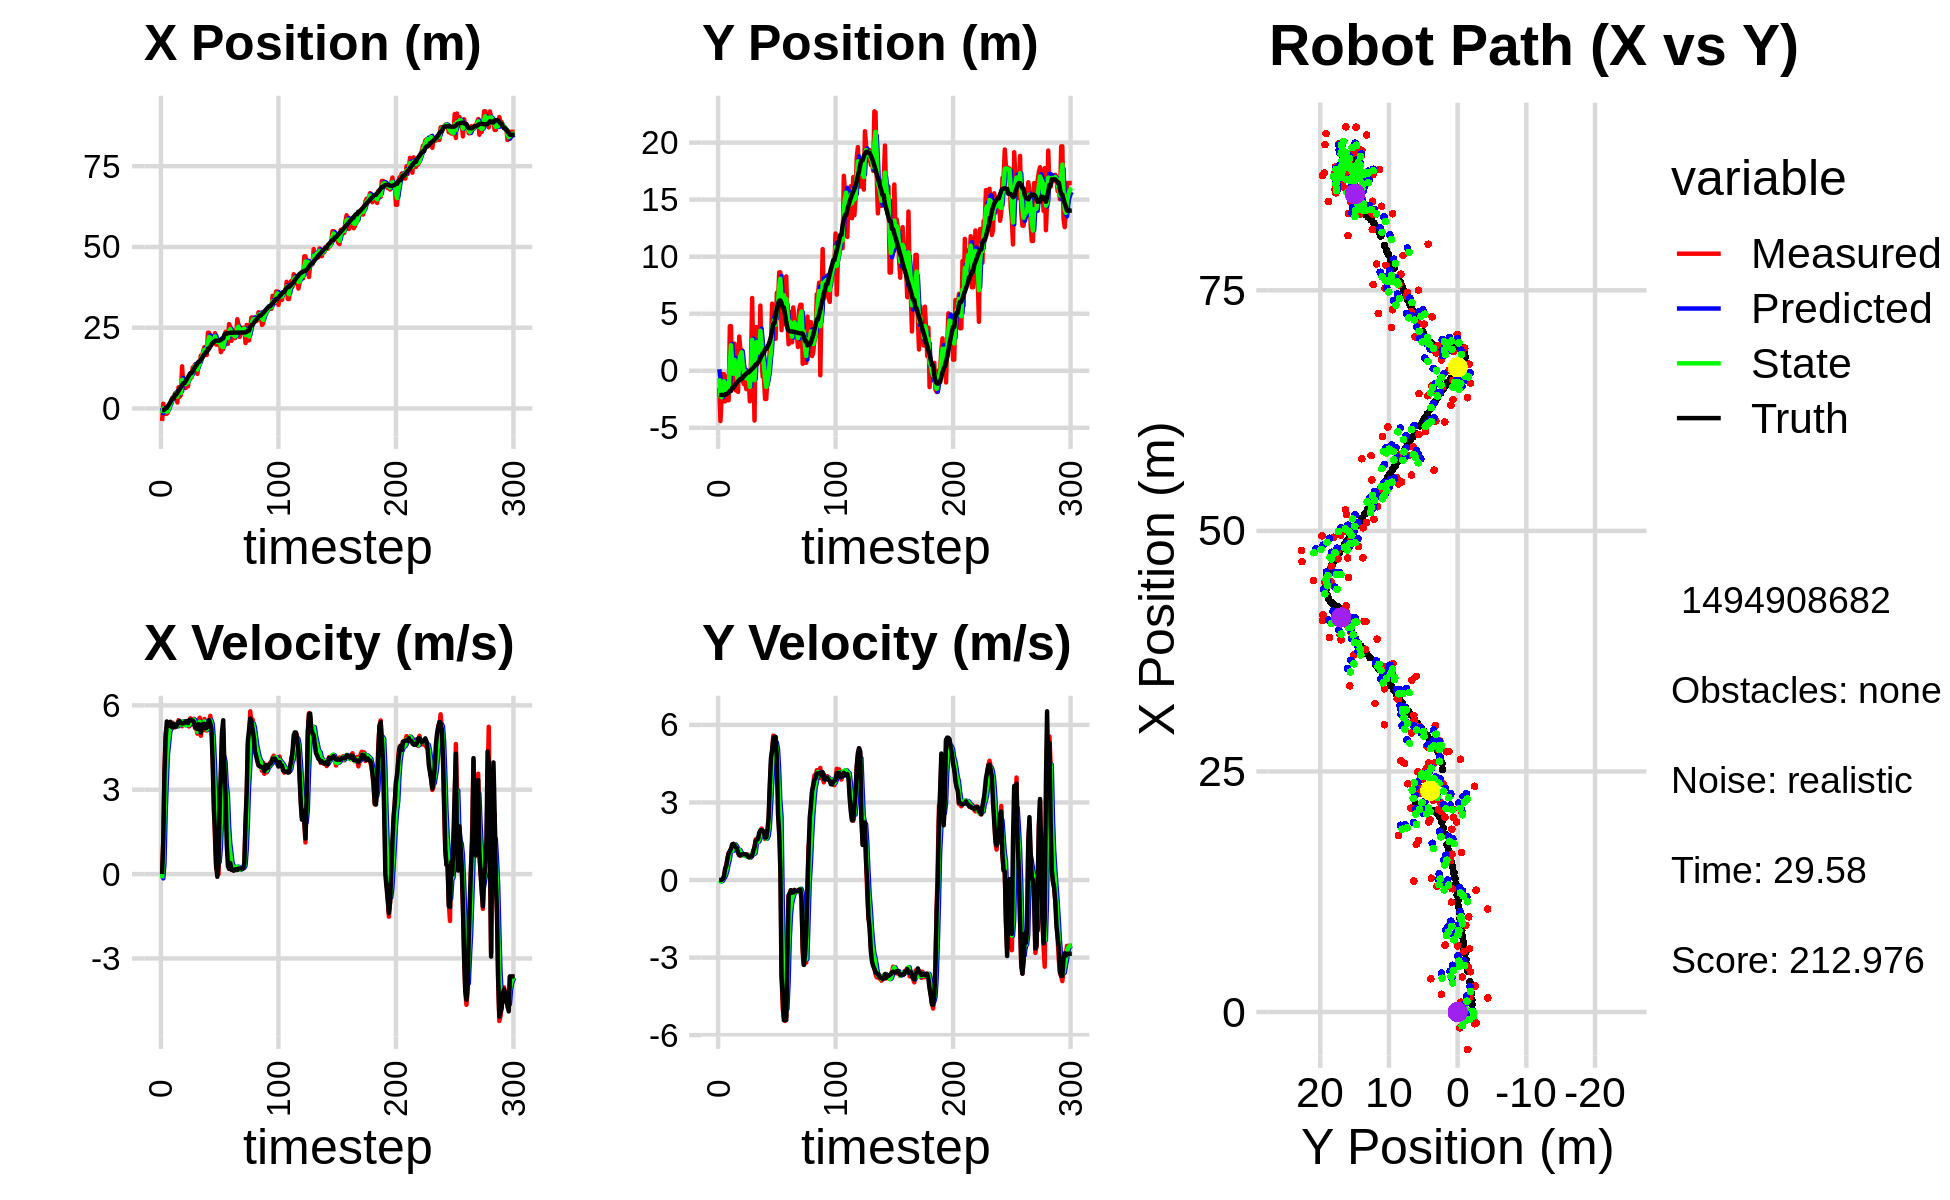

The file beside this chart, header and first rows:
2.687987686795097475e-01, 3.593716620121332750e-01, 0.000000000000000000e+00, 0.000000000000000000e+00, 0.000000000000000000e+00, 0.000000000000000000e+00, 0.000000000000000000e+00, 0.000000000000000000e+00, 1.460123659701682841e-01, 1.329477750050956086e-01, 0.000000000000000000e+00, 0.000000000000000000e+00, -5.065561535624730771e-01, -2.121329544978196591e+00, 0.000000000000000000e+00, 0.000000000000000000e+00, 0.000000000000000000e+00, -1.465309469494968653e-04
-3.886871456963852722e+00, -1.474945902620989235e+00, 0.000000000000000000e+00, 0.000000000000000000e+00, 1.460123659701682841e-01, 1.329477750050956086e-01, 0.000000000000000000e+00, 0.000000000000000000e+00, -1.418499392613860044e+00, -6.639677166745611148e-01, -1.520654374490186811e-01, -1.079981158301137473e-02, -5.065561535624730771e-01, -2.121329544978196591e+00, 0.000000000000000000e+00, 0.000000000000000000e+00, 0.000000000000000000e+00, -1.465309469494968653e-04
1.463529943965412139e+00, -4.408277452399837593e+00, 1.126999948491976378e+00, -2.409571989923396185e-04, -1.433705936358761868e+00, -6.650476978328622168e-01, -1.520654374490186811e-01, -1.079981158301137473e-02, 6.354037621119812407e-02, -2.210854698680359665e+00, 3.647651056065126518e-01, -5.484456938977109314e-02, -5.032640697373157446e-01, -2.121329724847702547e+00, 1.199999999999999956e+00, 0.000000000000000000e+00, 1.200000047683715820e+00, 2.138040872523561120e-04
-1.209314346427612152e+00, -2.440571576083571337e+00, 3.656999981265117050e+00, -7.818815549901106214e-04, 1.000168867718493892e-01, -2.216339155619336587e+00, 3.647651056065126518e-01, -5.484456938977109314e-02, -4.118922382307409480e-01, -2.319316757343241608e+00, 2.097931587013991184e+00, -3.747399026000419742e-02, -3.155161140267734310e-01, -2.121372014886072854e+00, 3.600000000000000089e+00, 5.000000000000000104e-03, 3.599999904632568359e+00, 2.138040872523561120e-04
-1.640753507803906608e+00, -2.981111219713697413e-01, 5.005965073121657838e+00, 1.871114123501106674e-02, -2.020990795293418074e-01, -2.323064156369242017e+00, 2.097931587013991184e+00, -3.747399026000419742e-02, -8.005068007238691496e-01, -1.453565293404147862e+00, 3.297150937751225808e+00, 4.309683464815966536e-02, 1.602224111281984054e-01, -2.118461291482625963e+00, 4.799999999999999822e+00, 4.200000000000000261e-02, 4.800000190734863281e+00, -3.737751627340912819e-03
-1.640753507803906608e+00, -2.981111219713697413e-01, 5.218511733830257349e+00, 1.611778997334166463e-01, -4.707917069487465578e-01, -1.449255609939331890e+00, 3.297150937751225808e+00, 4.309683464815966536e-02, -9.678772528040584522e-01, -9.104442070881658688e-01, 4.265824443719063552e+00, 1.025661632624648989e-01, 1.602224111281984054e-01, -2.118461291482625963e+00, 5.426999999999999602e+00, 1.290000000000000036e-01, 5.427999973297119141e+00, -3.087598271667957306e-02
-1.132900834591298089e+00, -2.691614930921388371e+00, 5.174707840558334659e+00, 3.711399502518992199e-01, -5.412948084321520525e-01, -9.001875907619193429e-01, 4.265824443719063552e+00, 1.025661632624648989e-01, -7.890029419591015891e-01, -1.685662000809526440e+00, 4.652521016681703259e+00, 2.112933958634658771e-01, 7.833493945454457208e-01, -2.097003643567421527e+00, 5.286999999999999922e+00, 4.460000000000000075e-01, 5.306000232696533203e+00, -7.159931212663650513e-02
1.033982425845085817e+00, -4.929104338902343674e-01, 5.389331745712547139e+00, 5.662737386272099771e-01, -3.237508402909312633e-01, -1.664532661223179888e+00, 4.652521016681703259e+00, 2.112933958634658771e-01, 2.820670322068851155e-01, -1.108393548789722516e+00, 5.072136451350025332e+00, 3.697169537699132036e-01, 1.296990751785003004e+00, -2.060243298488980024e+00, 5.277000000000000135e+00, 5.540000000000000480e-01, 5.306000232696533203e+00, -1.046889498829841614e-01
1.510129272678344403e+00, -1.708233804065389050e+00, 5.267284583276515164e+00, 8.217496775525897634e-01, 7.892806773418876709e-01, -1.071421853412731107e+00, 5.072136451350025332e+00, 3.697169537699132036e-01, 1.135510556521800440e+00, -1.356384292826845472e+00, 5.166688566673112604e+00, 6.119811612332116679e-01, 1.919427275339260053e+00, -1.992104829333053884e+00, 5.415000000000000036e+00, 8.409999999999999698e-01, 5.480000019073486328e+00, -1.547625660896301270e-01
2.703693464476844444e+00, -2.588776454591693810e+00, 5.232960095660063260e+00, 1.033288835413388229e+00, 1.652179413189111656e+00, -1.295186176703524206e+00, 5.166688566673112604e+00, 6.119811612332116679e-01, 2.123519957234952571e+00, -1.862351977031936778e+00, 5.230946997110389241e+00, 7.854153387205330406e-01, 2.545785307921670348e+00, -1.892834590033880771e+00, 5.233999999999999986e+00, 1.036999999999999922e+00, 5.335999965667724609e+00, -1.949499547481536865e-01
3.457775384061242629e+00, 3.906223340513640618e+00, 5.380118794033396767e+00, 1.062346469579037667e+00, 2.646614656945991406e+00, -1.783810443159883352e+00, 5.230946997110389241e+00, 7.854153387205330406e-01, 3.030528832872549039e+00, 7.247991066518233438e-01, 5.308816284073683001e+00, 1.106164471937789884e+00, 3.148686766422711614e+00, -1.772057012250872532e+00, 5.216999999999999638e+00, 1.116999999999999993e+00, 5.335999965667724609e+00, -1.949499547481536865e-01
3.457775384061242629e+00, 3.906223340513640618e+00, 5.319365071052577498e+00, 1.208875265897547013e+00, 3.561410461279917339e+00, 8.354155538456022878e-01, 5.308816284073683001e+00, 1.106164471937789884e+00, 3.514798585825168242e+00, 2.237415568274379929e+00, 5.311169258000826510e+00, 1.173513124630790161e+00, 3.148686766422711614e+00, -1.772057012250872532e+00, 5.325999999999999623e+00, 1.211000000000000076e+00, 5.461999893188476562e+00, -2.234638482332229614e-01
4.657496958896391703e+00, -1.532254344694535586e+00, 5.214459033426683376e+00, 1.283088367813929764e+00, 4.045915511625250538e+00, 2.354766880737459100e+00, 5.311169258000826510e+00, 1.173513124630790161e+00, 4.326822963424553414e+00, 6.353231974062842902e-01, 5.275888096122313797e+00, 1.125043547093002028e+00, 4.270146727507653672e+00, -1.504121289081968182e+00, 5.243000000000000327e+00, 1.381000000000000005e+00, 5.421999931335449219e+00, -2.412703633308410645e-01
4.657496958896391703e+00, -1.532254344694535586e+00, 5.269749947520214306e+00, 1.401765044316020559e+00, 4.854411773036784616e+00, 7.478275521155844929e-01, 5.275888096122313797e+00, 1.125043547093002028e+00, 4.765254994893809659e+00, -2.738135409883845073e-01, 5.267660644402317516e+00, 1.230905121371755895e+00, 4.270146727507653672e+00, -1.504121289081968182e+00, 5.240000000000000213e+00, 1.393999999999999906e+00, 5.421999931335449219e+00, -2.599819302558898926e-01
1.850676178876991207e+00, 2.373296930878377786e+00, 5.357783566298672362e+00, 1.373360031395416625e+00, 5.292021059334041766e+00, -1.507230288512089178e-01, 5.267660644402317516e+00, 1.230905121371755895e+00, 3.701310913273315961e+00, 9.656359412159862821e-01, 5.254458982330930006e+00, 1.379740522686095261e+00, 4.868754744336030171e+00, -1.345495985177932452e+00, 5.322000000000000064e+00, 1.344999999999999973e+00, 5.488999843597412109e+00, -2.509272694587707520e-01
6.570427417293824846e+00, -1.725805447645756052e+00, 5.471431308956117512e+00, 1.296753662642992966e+00, 4.226756811506408695e+00, 1.103609993484595764e+00, 5.254458982330930006e+00, 1.379740522686095261e+00, 5.292746189418144453e+00, -1.839809838584263169e-01, 5.419518941392424516e+00, 1.317124006858479301e+00, 5.471326231767651649e+00, -1.192364976505544183e+00, 5.421000000000000263e+00, 1.270999999999999908e+00, 5.567999839782714844e+00, -2.327106744050979614e-01
3.640547871543105884e+00, -6.969061954477521192e-01, 5.406798983526839741e+00, 1.184376655707639170e+00, 5.834698083557387172e+00, -5.226858317257837561e-02, 5.419518941392424516e+00, 1.317124006858479301e+00, 4.820700452351452725e+00, -3.372524131591523866e-01, 5.376234812400672247e+00, 1.226768334451048048e+00, 6.091035246634464606e+00, -1.046210810942473257e+00, 5.431000000000000050e+00, 1.225999999999999979e+00, 5.567999839782714844e+00, -2.156470417976379395e-01
4.185813068881826915e+00, -1.851314530317151874e+00, 5.313986218200486000e+00, 1.030592368066474362e+00, 5.358323933591520039e+00, -2.145755797140475596e-01, 5.376234812400672247e+00, 1.226768334451048048e+00, 4.824398091909806396e+00, -9.655485365580345203e-01, 5.317553615943471534e+00, 1.120775978328424349e+00, 6.606288313839622894e+00, -9.336873749234793074e-01, 5.376000000000000334e+00, 1.068999999999999950e+00, 5.480999946594238281e+00, -1.915615200996398926e-01
1.305276477307933192e+01, 2.997877075080637166e+00, 5.258028697444349753e+00, 1.019739988805557829e+00, 5.356153453504153283e+00, -8.534709387251920854e-01, 5.317553615943471534e+00, 1.120775978328424349e+00, 8.903768797936393753e+00, 8.544063092597490305e-01, 5.427671019548234277e+00, 1.166226211086473619e+00, 7.224625945128754445e+00, -8.143854595099202509e-01, 5.355999999999999872e+00, 9.579999999999999627e-01, 5.440999984741210938e+00, -1.915615200996398926e-01
6.958796799404604272e+00, 1.830533697709274543e+00, 5.318763662362770539e+00, 9.446462661480808931e-01, 9.446535899891216559e+00, 9.710289303683964368e-01, 5.427671019548234277e+00, 1.166226211086473619e+00, 8.312103629245525482e+00, 1.350359015599084556e+00, 5.316594916587319197e+00, 1.072466362053277278e+00, 7.840657591972313156e+00, -7.046342357283407187e-01, 5.357999999999999652e+00, 9.489999999999999547e-01, 5.440999984741210938e+00, -1.757734566926956177e-01
6.958796799404604272e+00, 1.830533697709274543e+00, 5.346127255208259044e+00, 9.620546303199279947e-01, 8.843763120904258201e+00, 1.457605651804412261e+00, 5.316594916587319197e+00, 1.072466362053277278e+00, 7.976492687794203285e+00, 1.623233281669527406e+00, 5.295334047955638113e+00, 1.022159377975740968e+00, 7.840657591972313156e+00, -7.046342357283407187e-01, 5.379999999999999893e+00, 9.749999999999999778e-01, 5.467999935150146484e+00, -1.780479550361633301e-01
6.292583107831646316e+00, -9.116187853490387294e-01, 5.393796283274157055e+00, 9.905654515862679643e-01, 8.506026092589767273e+00, 1.725449219467101614e+00, 5.295334047955638113e+00, 1.022159377975740968e+00, 7.498527373539956464e+00, 5.306924849539849109e-01, 5.291961137520637237e+00, 9.774702306022955423e-01, 8.460622190906660123e+00, -5.930936791568571786e-01, 5.434000000000000163e+00, 1.000999999999999890e+00, 5.526000022888183594e+00, -1.816251873970031738e-01
9.012344174175659361e+00, -1.190335379464110277e+00, 5.352094776868491444e+00, 9.906203890954738966e-01, 8.027723487292020010e+00, 6.284395080142144430e-01, 5.291961137520637237e+00, 9.774702306022955423e-01, 8.482213810436295631e+00, -1.790437371496841346e-01, 5.339206398102187556e+00, 9.395978260257649151e-01, 9.081614851583990955e+00, -4.790745233774302281e-01, 5.434000000000000163e+00, 1.004000000000000004e+00, 5.526000022888183594e+00, -1.830189973115921021e-01
6.871153950694377066e+00, 1.263795760281368440e-02, 5.357871160676068278e+00, 9.923791295900999954e-01, 9.016134450246514831e+00, -8.508395454710764028e-02, 5.339206398102187556e+00, 9.395978260257649151e-01, 8.037619312756696388e+00, -3.869430948363605099e-02, 5.300074613329284645e+00, 9.656904478703060013e-01, 9.705006956793683415e+00, -3.637724373455284432e-01, 5.365999999999999659e+00, 9.939999999999999947e-01, 5.456999778747558594e+00, -1.831434369087219238e-01
9.894432931691138577e+00, -1.610384509279036536e+00, 5.248282257185824307e+00, 9.411455729442099738e-01, 8.567626774089625030e+00, 5.787473530339454914e-02, 5.300074613329284645e+00, 9.656904478703060013e-01, 9.176174694954307043e+00, -6.832837476153741374e-01, 5.301662218266384841e+00, 9.123986156853582941e-01, 1.032237184025681387e+01, -2.500972011202098333e-01, 5.475999999999999979e+00, 9.809999999999999831e-01, 5.563000202178955078e+00, -1.774385571479797363e-01
9.558794974810229661e+00, -4.882184122995043007e-01, 5.540619473477940815e+00, 9.935687970464304186e-01, 9.706340916780945349e+00, -5.920438860468383302e-01, 5.301662218266384841e+00, 9.123986156853582941e-01, 9.643275321735076844e+00, -5.418632422380137426e-01, 5.412729746383728724e+00, 9.523077870833798197e-01, 1.094778382733208666e+01, -1.407525988850039655e-01, 5.483999999999999986e+00, 9.360000000000000542e-01, 5.563000202178955078e+00, -1.774385571479797363e-01
9.558794974810229661e+00, -4.882184122995043007e-01, 5.441890243684952111e+00, 8.888340129578933269e-01, 1.018454829637344972e+01, -4.466324635296757828e-01, 5.412729746383728724e+00, 9.523077870833798197e-01, 9.897837531299806813e+00, -4.652912241789927683e-01, 5.414032364868468505e+00, 9.176130582480712672e-01, 1.094778382733208666e+01, -1.407525988850039655e-01, 5.461999999999999744e+00, 8.820000000000000062e-01, 5.532999992370605469e+00, -1.619022488594055176e-01
1.267268037800559988e+01, -2.680477426623279591e+00, 5.358884699536004881e+00, 8.759297419521614447e-01, 1.043924076778665366e+01, -3.735299183541856416e-01, 5.414032364868468505e+00, 9.176130582480712672e-01, 1.145883061056894547e+01, -1.417044892349019314e+00, 5.436250982982249624e+00, 8.669706081757484473e-01, 1.156026971319729313e+01, -4.123072473465085735e-02, 5.461000000000000298e+00, 8.920000000000000151e-01, 5.532999992370605469e+00, -1.620209664106369019e-01
1.280904090391810968e+01, 7.897060653464241797e-01, 5.521939100205593753e+00, 9.377567346610529153e-01, 1.200245570886717061e+01, -1.330347831531444536e+00, 5.436250982982249624e+00, 8.669706081757484473e-01, 1.237473799418945042e+01, -3.871172825458464306e-01, 5.493173977783071038e+00, 9.531059808295426761e-01, 1.218504083121862891e+01, 6.212325242382803203e-02, 5.413999999999999702e+00, 9.220000000000000417e-01, 5.492000102996826172e+00, -1.682189106941223145e-01
1.360583579536756993e+01, 6.375170900859247425e+00, 5.188155225387045100e+00, 9.251730412493422984e-01, 1.292405539196775699e+01, -2.918066844628921519e-01, 5.493173977783071038e+00, 9.531059808295426761e-01, 1.322990176556155895e+01, 2.716384989249903015e+00, 5.362317174386579843e+00, 1.031964082858763287e+00, 1.280640923994575964e+01, 1.691782012502572596e-01, 5.235999999999999766e+00, 9.459999999999999520e-01, 5.321000099182128906e+00, -1.764691472053527832e-01
1.141737985583748483e+01, 9.062086483419082850e-01, 5.193902452818024429e+00, 1.060179024673169490e+00, 1.376613348300021755e+01, 2.819581397535779299e+00, 5.362317174386579843e+00, 1.031964082858763287e+00, 1.268452245432849601e+01, 1.968243391429569167e+00, 5.234461459223121338e+00, 1.003737832330722668e+00, 1.330969178680797782e+01, 2.627715609466210189e-01, 5.187000000000000277e+00, 1.139999999999999902e+00, 5.310999870300292969e+00, -2.013538777828216553e-01
1.071752726989110016e+01, -4.365122125242439033e+00, 4.991955238278916518e+00, 1.270111859173730817e+00, 1.320796860025080832e+01, 2.068617174662641389e+00, 5.234461459223121338e+00, 1.003737832330722668e+00, 1.206412439224912880e+01, -8.240642934679023313e-01, 5.065676152489761996e+00, 1.040383952854488703e+00, 1.390414941285952999e+01, 3.960101150905040446e-01, 5.158000000000000362e+00, 1.266000000000000014e+00, 5.310999870300292969e+00, -2.491453438997268677e-01
1.391032701675589678e+01, 3.828613235608790966e+00, 5.456576402508766854e+00, 1.570177588792608381e+00, 1.257069200749810456e+01, -7.200258981824534388e-01, 5.065676152489761996e+00, 1.040383952854488703e+00, 1.319403390178153757e+01, 1.308662064108954137e+00, 5.278800400829458894e+00, 1.418213273737467306e+00, 1.450318086163242270e+01, 5.578553225509110813e-01, 5.331000000000000405e+00, 1.510999999999999899e+00, 5.540999889373779297e+00, -2.801887989044189453e-01
1.391032701675589678e+01, 3.828613235608790966e+00, 5.561325954233083735e+00, 1.600320188551309419e+00, 1.372191394186448399e+01, 1.450483391482700890e+00, 5.278800400829458894e+00, 1.418213273737467306e+00, 1.381376163448577721e+01, 2.529080199126039652e+00, 5.417394312407455281e+00, 1.541815629771183804e+00, 1.450318086163242270e+01, 5.578553225509110813e-01, 5.317000000000000171e+00, 1.560999999999999943e+00, 5.540999889373779297e+00, -2.801887989044189453e-01
1.641078472099854935e+01, 8.325799614278179828e-01, 4.919110430231432574e+00, 1.504356714555031838e+00, 1.435550106572652318e+01, 2.683261762103158254e+00, 5.417394312407455281e+00, 1.541815629771183804e+00, 1.528681343614008448e+01, 1.858556876717027073e+00, 5.223197379698000908e+00, 1.482156700466490618e+00, 1.510373818872978013e+01, 7.348084000307415486e-01, 5.030999999999999694e+00, 1.588999999999999968e+00, 5.276000022888183594e+00, -2.967866063117980957e-01
1.574248078486473368e+01, 1.041877761007266034e+00, 5.230731998724805543e+00, 1.738271464037567160e+00, 1.580913317410988483e+01, 2.006772546763676335e+00, 5.223197379698000908e+00, 1.482156700466490618e+00, 1.577878271992022086e+01, 1.580626163867215661e+00, 5.225376240345197765e+00, 1.592487735144225036e+00, 1.558678376682485123e+01, 8.876063369624805910e-01, 5.259000000000000341e+00, 1.828000000000000069e+00, 5.566999912261962891e+00, -3.208373486995697021e-01
1.783448207340926572e+01, 5.713122084168946735e+00, 5.308493789682894537e+00, 1.893248913341331718e+00, 1.630132034395473895e+01, 1.739874937381638231e+00, 5.225376240345197765e+00, 1.592487735144225036e+00, 1.700604505008121947e+01, 3.513239672379520506e+00, 5.296688788202641440e+00, 1.833521037826874034e+00, 1.617887055836555277e+01, 1.091644002938851443e+00, 5.342999999999999972e+00, 1.919999999999999929e+00, 5.677000045776367188e+00, -3.425825238227844238e-01
1.899413859839274465e+01, 8.522812263174166514e-01, 5.515333885141365577e+00, 1.991880092054220341e+00, 1.753571392890148317e+01, 3.696591776162208021e+00, 5.296688788202641440e+00, 1.833521037826874034e+00, 1.820775957343082396e+01, 2.420622345953151289e+00, 5.431493873064621170e+00, 1.866939290342207070e+00, 1.678937852394026820e+01, 1.310764982217955676e+00, 5.339000000000000412e+00, 1.929999999999999938e+00, 5.677000045776367188e+00, -3.465760350227355957e-01
1.657393550850135355e+01, -5.387602308375951665e-01, 5.108326228371916855e+00, 1.884948278844798208e+00, 1.875090896073728430e+01, 2.607316274987371951e+00, 5.431493873064621170e+00, 1.866939290342207070e+00, 1.774595177141330282e+01, 1.204743179780611850e+00, 5.232579477794893741e+00, 1.810207246709163442e+00, 1.739853227131956004e+01, 1.532417490218771494e+00, 5.182000000000000384e+00, 1.911000000000000032e+00, 5.522999763488769531e+00, -3.534958958625793457e-01
1.657393550850135355e+01, -5.387602308375951665e-01, 5.104573380048968545e+00, 1.883563495518350006e+00, 1.826920971919279069e+01, 1.385763904451528195e+00, 5.232579477794893741e+00, 1.810207246709163442e+00, 1.749045785763748739e+01, 5.216124862077987645e-01, 5.136026574275361689e+00, 1.815774519939497456e+00, 1.739853227131956004e+01, 1.532417490218771494e+00, 5.206000000000000405e+00, 1.844000000000000083e+00, 5.522999763488769531e+00, -3.534958958625793457e-01
2.345843350888767276e+01, -2.476297662442953573e+00, 5.261725587294381334e+00, 1.584066787198670445e+00, 1.800406051506502436e+01, 7.031899382017485767e-01, 5.136026574275361689e+00, 1.815774519939497456e+00, 2.050657432727772900e+01, -7.174642016562167157e-01, 5.309515422768890325e+00, 1.630251336692145614e+00, 1.851067292683278254e+01, 1.905651284870863327e+00, 5.360000000000000320e+00, 1.645999999999999908e+00, 5.606999874114990234e+00, -2.924240529537200928e-01
2.345843350888767276e+01, -2.476297662442953573e+00, 5.416848518372259669e+00, 1.630767261971952875e+00, 2.103752586955461723e+01, -5.544390679870021543e-01, 5.309515422768890325e+00, 1.630251336692145614e+00, 2.214820758519980259e+01, -1.419357929238751037e+00, 5.411390324762300530e+00, 1.599519952479482754e+00, 1.851067292683278254e+01, 1.905651284870863327e+00, 5.475999999999999979e+00, 1.649999999999999911e+00, 5.719999790191650391e+00, -2.924240529537200928e-01
2.081882333778243321e+01, -6.211424329081078888e-01, 5.628173973238755678e+00, 1.753477260212254807e+00, 2.268934661767603345e+01, -1.259405933990802806e+00, 5.411390324762300530e+00, 1.599519952479482754e+00, 2.183687041784532923e+01, -9.728483657329232148e-01, 5.475417273624694658e+00, 1.691884119355609561e+00, 1.913219010798707487e+01, 2.092744065796425357e+00, 5.355000000000000426e+00, 1.923000000000000043e+00, 5.690000057220458984e+00, -3.020223379135131836e-01
1.974831654952096471e+01, 1.412496106813770635e-01, 5.335637864142938724e+00, 2.261193151186120076e+00, 2.238441214520779710e+01, -8.036599537973622143e-01, 5.475417273624694658e+00, 1.691884119355609561e+00, 2.117439353866155471e+01, -3.614367431997876356e-01, 5.353662160186685171e+00, 1.988674554172375153e+00, 1.975329911724138299e+01, 2.304231836139511547e+00, 5.157000000000000028e+00, 2.403000000000000025e+00, 5.690000057220458984e+00, -4.008458256721496582e-01
2.025913539132819707e+01, 1.853808952865543702e+00, 4.319245159802741263e+00, 3.501102771017882365e+00, 2.170975975468022412e+01, -1.625692877825501148e-01, 5.353662160186685171e+00, 1.988674554172375153e+00, 2.102273547269215470e+01, 7.559100261086406647e-01, 4.831411520175310059e+00, 2.806737146703146113e+00, 2.030075395123700588e+01, 2.604603960507156479e+00, 4.006000000000000227e+00, 3.677000000000000046e+00, 5.438000202178955078e+00, -6.811602115631103516e-01
2.080536520431916969e+01, 2.348966075939042497e+00, 2.902483434157605124e+00, 4.459667248790754712e+00, 2.150587662470968553e+01, 1.036583740778955320e+00, 4.831411520175310059e+00, 2.806737146703146113e+00, 2.114465480135485365e+01, 1.675203518795812752e+00, 3.899167630557230257e+00, 3.647255333346786088e+00, 2.065812814196934255e+01, 2.977110101482916438e+00, 2.311999999999999833e+00, 4.714000000000000412e+00, 5.250999927520751953e+00, -9.938381314277648926e-01
2.332510483251051880e+01, 5.878908112166737254e+00, 1.241862236367979655e+00, 4.995966348041542382e+00, 2.153457156441057663e+01, 2.039929052130491360e+00, 3.899167630557230257e+00, 3.647255333346786088e+00, 2.229780309261869320e+01, 3.771582004938649035e+00, 2.672801845271712828e+00, 4.415690913309564536e+00, 2.091057717769174218e+01, 3.524429514650756712e+00, 1.522999999999999909e+00, 5.025000000000000355e+00, 5.250999927520751953e+00, -1.327161192893981934e+00
1.975807106513025957e+01, 4.210503853264460972e+00, 1.815197246738522174e-01, 5.587052200891537090e+00, 2.256508327714586315e+01, 4.213151096269605489e+00, 2.672801845271712828e+00, 4.415690913309564536e+00, 2.122716276617415332e+01, 4.245404703929169798e+00, 1.429036740596733912e+00, 4.997079503147425328e+00, 2.100023496164189396e+01, 4.147866918117289359e+00, 3.069999999999999951e-01, 5.472000000000000419e+00, 5.480999946594238281e+00, -1.538318395614624023e+00
1.975807106513025957e+01, 4.210503853264460972e+00, 1.806429762962750152e-01, 5.560066489220962360e+00, 2.137006644023382762e+01, 4.745112654243912154e+00, 1.429036740596733912e+00, 4.997079503147425328e+00, 2.060473968678009626e+01, 4.513986225134422270e+00, 8.015416945478448518e-01, 5.274664279048620230e+00, 2.100023496164189396e+01, 4.147866918117289359e+00, -9.600000000000000200e-02, 5.541999999999999815e+00, 5.543000221252441406e+00, -1.538318395614624023e+00
2.103669162820516192e+01, 2.799752905101497102e+00, -2.228774569730250000e-04, 5.445000167099911970e+00, 2.068489385623487919e+01, 5.041452653039284471e+00, 8.015416945478448518e-01, 5.274664279048620230e+00, 2.082911973095637848e+01, 4.038691850342057243e+00, 4.275509384896826193e-01, 5.321257823510419982e+00, 2.099914586523891202e+01, 4.779679490939057196e+00, 3.400000000000000244e-01, 5.533000000000000362e+00, 5.543000221252441406e+00, -1.570837259292602539e+00
2.118621166038127157e+01, 6.833462430606674687e+00, 1.483089596457743520e+00, 4.761366834716207030e+00, 2.087187482480534584e+01, 4.570817632693099597e+00, 4.275509384896826193e-01, 5.321257823510419982e+00, 2.103847843159071473e+01, 5.573773520697729467e+00, 9.361856772565778639e-01, 5.079581924119325187e+00, 2.106110417809540536e+01, 5.420039847022865231e+00, 2.427999999999999936e+00, 4.692000000000000171e+00, 5.282999992370605469e+00, -1.268837332725524902e+00
1.743349897876123933e+01, 6.018218412534661610e+00, 3.157611076740727718e+00, 3.465088481362948780e+00, 2.113209699931637431e+01, 6.081731713109661541e+00, 9.361856772565778639e-01, 5.079581924119325187e+00, 1.948498598580956909e+01, 6.009223987343238704e+00, 1.915381346530822704e+00, 4.274191382943040907e+00, 2.128281247607483451e+01, 5.860289289025441661e+00, 3.693999999999999950e+00, 2.540000000000000036e+00, 4.482999801635742188e+00, -8.317926526069641113e-01
1.835333120818447483e+01, 8.626084997546959343e+00, 4.973586820908830752e+00, 1.784401661144110252e+00, 1.967652412046265198e+01, 6.436643125637543150e+00, 1.915381346530822704e+00, 4.274191382943040907e+00, 1.913569182490793708e+01, 7.378117197930389892e+00, 3.342314511901824936e+00, 3.046603910913832092e+00, 2.168699109562689031e+01, 6.149541571245270788e+00, 5.075999999999999623e+00, 1.820000000000000062e+00, 5.392000198364257812e+00, -3.444712460041046143e-01
1.835333120818447483e+01, 8.626084997546959343e+00, 5.145836411824376455e+00, 1.846200613736824314e+00, 1.946992327609811824e+01, 7.682777589021773323e+00, 3.342314511901824936e+00, 3.046603910913832092e+00, 1.899663060039014439e+01, 8.074518131473535476e+00, 4.176751293804610299e+00, 2.464017213373953741e+00, 2.168699109562689031e+01, 6.149541571245270788e+00, 5.469999999999999751e+00, 3.599999999999999867e-01, 5.481999874114990234e+00, -3.444712460041046143e-01
2.199826008101005570e+01, 3.556098177153778295e+00, 3.670209777827980524e+00, -3.569868206931580801e+00, 1.941430572977060365e+01, 8.320919852810931161e+00, 4.176751293804610299e+00, 2.464017213373953741e+00, 2.058723222305680167e+01, 6.097857739499858987e+00, 3.989908689609799719e+00, -7.021564016984216394e-01, 2.286073625058567416e+01, 5.945460035225730522e+00, 3.810999999999999943e+00, -3.709000000000000075e+00, 5.317999839782714844e+00, 7.715398669242858887e-01
2.372593432635175859e+01, 7.246138526903246557e+00, 2.169431519783003637e+00, -4.969069343083634571e+00, 2.098622309201778080e+01, 6.027642099330016379e+00, 3.989908689609799719e+00, -7.021564016984216394e-01, 2.220257742857467420e+01, 6.463438914734800811e+00, 3.181364265201742647e+00, -2.812695944547654037e+00, 2.316345918140162041e+01, 5.536612703352204790e+00, 2.818000000000000060e+00, -4.511000000000000121e+00, 5.317999839782714844e+00, 1.159152388572692871e+00
2.372593432635175859e+01, 7.246138526903246557e+00, 2.332278952542289119e+00, -5.342070370470282548e+00, 2.252071385509484713e+01, 6.182169320280035407e+00, 3.181364265201742647e+00, -2.812695944547654037e+00, 2.305472475044412661e+01, 6.617587411291115274e+00, 2.802723608347179596e+00, -4.079267376817241164e+00, 2.316345918140162041e+01, 5.536612703352204790e+00, 1.056000000000000050e+00, -5.421000000000000263e+00, 5.522999763488769531e+00, 1.159152388572692871e+00
2.000422847230798951e+01, 4.051966263566259663e+00, 6.775744710754308953e-01, -5.454072495073788218e+00, 2.333499711127884524e+01, 6.209660673609390891e+00, 2.802723608347179596e+00, -4.079267376817241164e+00, 2.176431177328338151e+01, 5.205647207263387699e+00, 1.722299204783394710e+00, -4.804869528718521465e+00, 2.333345162832491582e+01, 4.929666711912819466e+00, 2.939999999999999836e-01, -5.408999999999999808e+00, 5.416999816894531250e+00, 1.447196841239929199e+00
2.611621630165674901e+01, 8.274149372553322834e+00, 2.093919592383561845e-01, -5.301866980298731491e+00, 2.193654169376172192e+01, 4.725160254391535197e+00, 1.722299204783394710e+00, -4.804869528718521465e+00, 2.381899775628993510e+01, 6.304173010792561982e+00, 1.090179840576660730e+00, -4.989670312669836960e+00, 2.338276612714604141e+01, 4.303667261433673730e+00, 1.849999999999999978e-01, -5.413999999999999702e+00, 5.416999816894531250e+00, 1.531322836875915527e+00
2.529771280257038413e+01, 4.499901129716698200e+00, 3.104365643874313907e-01, -2.959764443251401644e+00, 2.392801574034760037e+01, 5.805205979525577931e+00, 1.090179840576660730e+00, -4.989670312669836960e+00, 2.453887623263551987e+01, 5.270326250665981149e+00, 7.479712037084027543e-01, -3.996255423737548718e+00, 2.340699422347492842e+01, 3.762466623248618802e+00, 3.930000000000000160e-01, -2.991999999999999993e+00, 3.016999959945678711e+00, 1.466292858123779297e+00
2.096266520024936852e+01, 2.324417426202179726e+00, 1.497307915603200423e-01, -6.129777057881354851e-01, 2.461367335300635872e+01, 4.870700708292226011e+00, 7.479712037084027543e-01, -3.996255423737548718e+00, 2.292844971581434876e+01, 3.788717607061620640e+00, 3.869770732385365841e-01, -2.326766613389816829e+00, 2.344715154149338687e+01, 3.503965093208759818e+00, 1.539999999999999980e-01, -5.979999999999999760e-01, 6.169999837875366211e-01, 1.331219792366027832e+00
... 241 more rows
